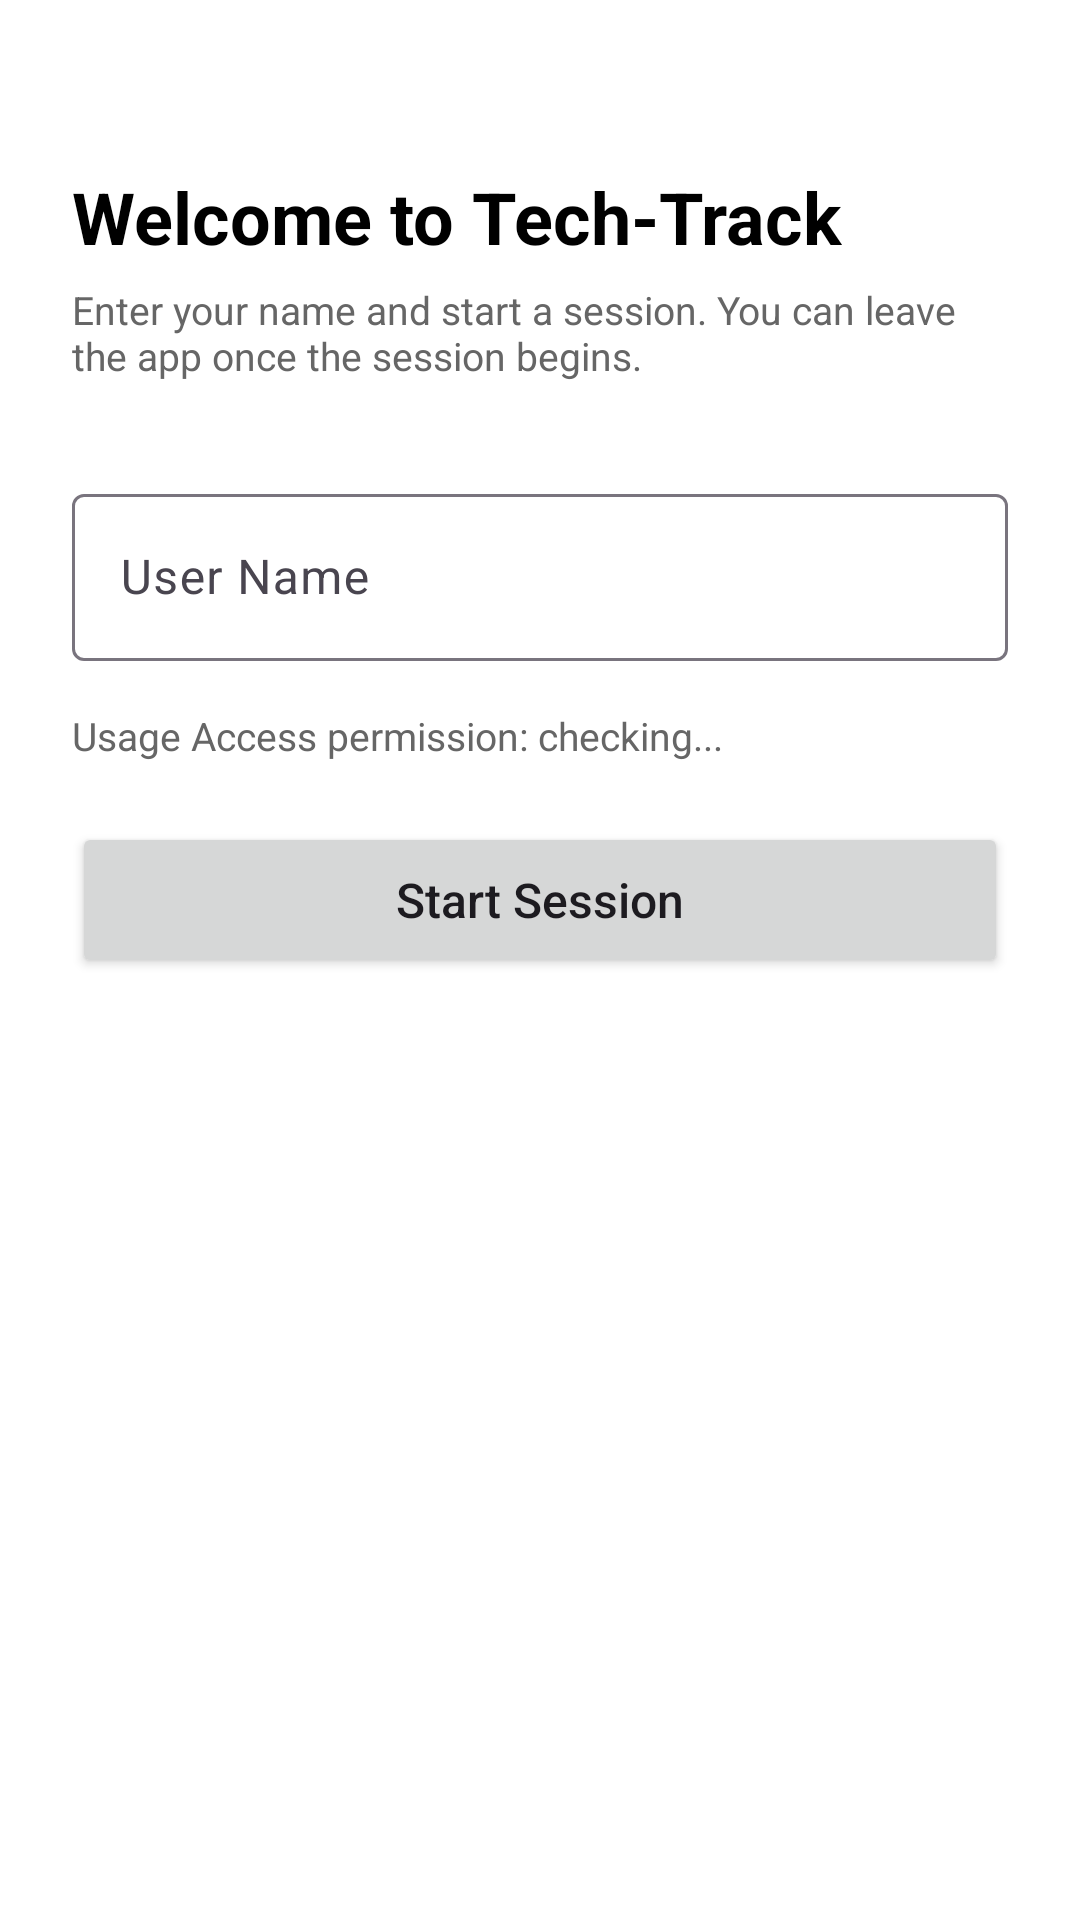

Reconstruct the res/layout file that produces this screen, plus the resources it refers to.
<!-- AndroidManifest.xml: application theme Theme.ScreenTimeTracker -->
<!-- res/layout/activity_user.xml -->
<?xml version="1.0" encoding="utf-8"?>
<androidx.constraintlayout.widget.ConstraintLayout xmlns:android="http://schemas.android.com/apk/res/android"
    xmlns:app="http://schemas.android.com/apk/res-auto"
    xmlns:tools="http://schemas.android.com/tools"
    android:layout_width="match_parent"
    android:layout_height="match_parent"
    android:background="@color/white"
    android:padding="24dp">

    <TextView
        android:id="@+id/tvTitle"
        android:layout_width="wrap_content"
        android:layout_height="wrap_content"
        android:layout_marginTop="32dp"
        android:text="@string/title_welcome"
        android:textColor="@color/black"
        android:textSize="24sp"
        android:textStyle="bold"
        app:layout_constraintStart_toStartOf="parent"
        app:layout_constraintTop_toTopOf="parent" />

    <TextView
        android:id="@+id/tvSubtitle"
        android:layout_width="0dp"
        android:layout_height="wrap_content"
        android:layout_marginTop="6dp"
        android:text="@string/subtitle_welcome"
        android:textColor="#666666"
        android:textSize="13sp"
        app:layout_constraintEnd_toEndOf="parent"
        app:layout_constraintStart_toStartOf="parent"
        app:layout_constraintTop_toBottomOf="@id/tvTitle" />

    <com.google.android.material.textfield.TextInputLayout
        android:id="@+id/tilUserName"
        style="@style/Widget.Material3.TextInputLayout.OutlinedBox"
        android:layout_width="0dp"
        android:layout_height="wrap_content"
        android:layout_marginTop="32dp"
        android:hint="@string/hint_user_name"
        app:layout_constraintEnd_toEndOf="parent"
        app:layout_constraintStart_toStartOf="parent"
        app:layout_constraintTop_toBottomOf="@id/tvSubtitle">

        <com.google.android.material.textfield.TextInputEditText
            android:id="@+id/etUserName"
            android:layout_width="match_parent"
            android:layout_height="wrap_content"
            android:inputType="textPersonName"
            android:maxLines="1" />

    </com.google.android.material.textfield.TextInputLayout>

    <TextView
        android:id="@+id/tvPermissionStatus"
        android:layout_width="0dp"
        android:layout_height="wrap_content"
        android:layout_marginTop="16dp"
        android:text="@string/label_permission_checking"
        android:textColor="#666666"
        android:textSize="13sp"
        app:layout_constraintEnd_toEndOf="parent"
        app:layout_constraintStart_toStartOf="parent"
        app:layout_constraintTop_toBottomOf="@id/tilUserName" />

    <TextView
        android:id="@+id/tvSessionStatus"
        android:layout_width="0dp"
        android:layout_height="wrap_content"
        android:layout_marginTop="16dp"
        android:textColor="#444444"
        android:textSize="13sp"
        android:visibility="gone"
        app:layout_constraintEnd_toEndOf="parent"
        app:layout_constraintStart_toStartOf="parent"
        app:layout_constraintTop_toBottomOf="@id/tvPermissionStatus"
        tools:text="Tracking active for User." />

    <Button
        android:id="@+id/btnStartTracking"
        android:layout_width="0dp"
        android:layout_height="52dp"
        android:layout_marginTop="20dp"
        android:text="@string/btn_start_session"
        android:textAllCaps="false"
        android:textSize="16sp"
        app:layout_constraintEnd_toEndOf="parent"
        app:layout_constraintStart_toStartOf="parent"
        app:layout_constraintTop_toBottomOf="@id/tvSessionStatus" />

</androidx.constraintlayout.widget.ConstraintLayout>
<!-- resources referenced by this layout -->
<resources>
  <color name="black">#FF000000</color>
  <color name="white">#FFFFFFFF</color>
  <string name="btn_start_session">Start Session</string>
  <string name="hint_user_name">User Name</string>
  <string name="label_permission_checking">Usage Access permission: checking...</string>
  <string name="subtitle_welcome">Enter your name and start a session. You can leave the app once the session begins.</string>
  <string name="title_welcome">Welcome to Tech-Track</string>
  <style name="Theme.ScreenTimeTracker" parent="Theme.Material3.DayNight.NoActionBar">
          <item name="colorPrimary">@color/purple_500</item>
          <item name="colorPrimaryVariant">@color/purple_700</item>
          <item name="colorOnPrimary">@color/white</item>
          <item name="colorSecondary">@color/teal_700</item>
      </style>
  <color name="purple_500">#FF6200EE</color>
  <color name="purple_700">#FF3700B3</color>
  <color name="teal_700">#FF018786</color>
</resources>
